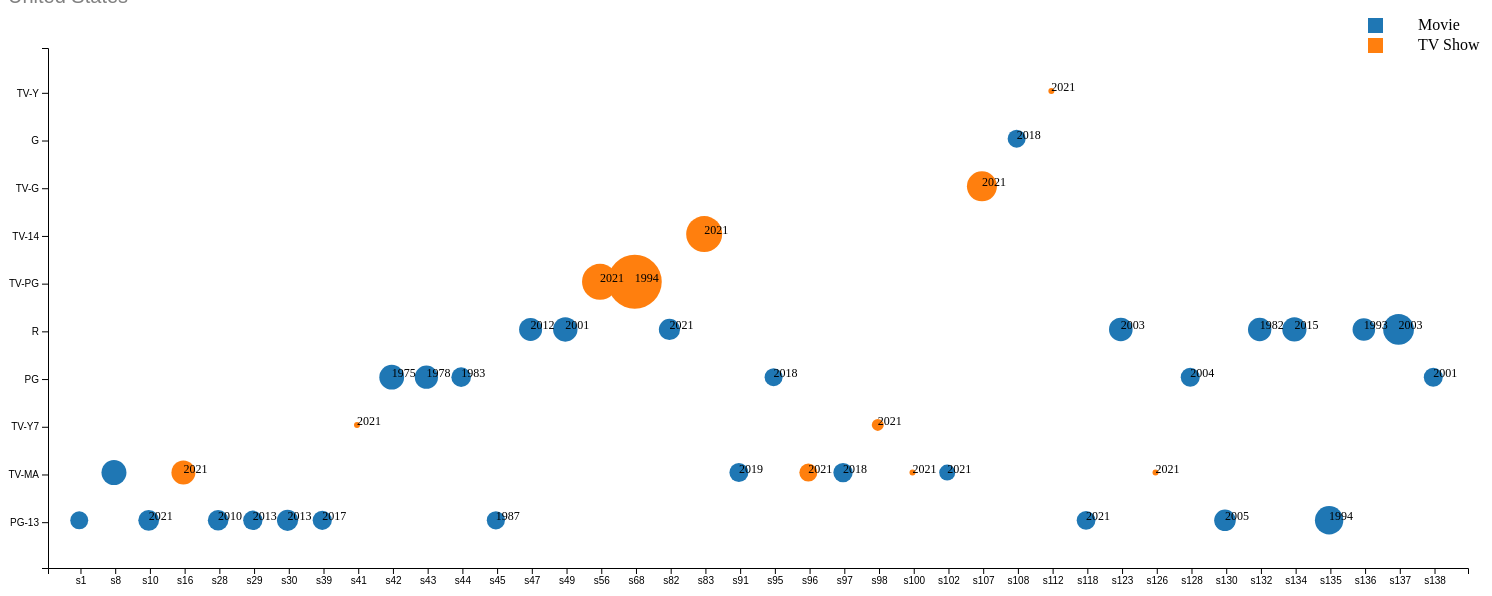
D3 v6 page, settled after 480 driven frames (8 s of simulated time); the page loaded 1 data file(s).


        const scatterData = (callback) => {
            d3.csv("netflix_titles.csv").then((data) => {
                let dataset = data.map((d) => {
                    return {
                        show_id: d.show_id,
                        type: d.type,
                        title: d.title,
                        country: d.country,
                        date_added: d.date_added,
                        release_year: d.release_year,
                        rating: d.rating,
                        duration: d.duration,
                        listed_in: d.listed_in,
                        description: d.description,
                        cast: d.cast,
                        director: d.director,
                        duration: d.duration,

                    };
                });
                callback(dataset);
            });
        };
        const tooltip = d3.select("body")
            .append("div")
            .style("position", "absolute")
            .style("background", "white")
            .style("color", "black")
            .style("border-radius", "5px");

        scatterData((data) => {
            let h = 600;
            let w = 1500;
            let padding = 40;
            let i = 0;
            let currentCountryIndexp = 0;
            let currentCountryIndex = 0;
            let uniqueCountries = Array.from(new Set(data.flatMap((d) => {

                if (d.country.indexOf(',') !== -1) {
                    return d.country.split(', ').map(country => country.trim());
                } else {
                    return [d.country];
                }
            })));
            let dropdown = d3.select("#countryDropdown");
            let svg = d3.select("body")
                .append("svg")
                .attr("height", h)
                .attr("width", w);
            let uniqueType = Array.from(new Set(data.map(d => d.type)));
            let colorScale = d3.scaleOrdinal()
                .domain(uniqueType)
                .range(d3.schemeCategory10);
            const each40 = (k, data) => {

                if (data.length > 40 * (k + 1)) {
                    data1 = data.slice(k * 40, (k + 1) * 40);
                    i = i + 1;
                } else {
                    data1 = data.slice(k * 40, data.length);

                    currentCountryIndex++;
                    i = 0;
                    console.log(i)
                }
                animateData(data1);
            };
            const displayDataForCountry = (k, country) => {
                data2 = data.filter(d => d.country.includes(country));
                each40(k, data2)
            };
            const animateData = (data) => {
                let xScale = d3.scaleBand()
                    .domain(data.map((d) => d.show_id))
                    .range([padding, w - padding])
                    .padding(0.9);
                let yScale = d3.scaleBand()
                    .domain(data.map((d) => d.rating))
                    .range([h - padding, padding])
                    .padding(0.9);
                svg.selectAll("*").remove();
                let colorLegend = svg.append("g")
                    .attr("transform", "translate(10,10)");
                let countryLegend = svg.append("g")
                    .attr("transform", "translate(10,10)");
                colorLegend.selectAll("rect")
                    .data(colorScale.domain())
                    .enter()
                    .append("rect")
                    .attr("x", 1350)
                    .attr("y", (d, i) => i * 20)
                    .attr("width", 15)
                    .attr("height", 15)
                    .attr("fill", d => colorScale(d));
                colorLegend.selectAll("text")
                    .data(colorScale.domain())
                    .enter()
                    .append("text")
                    .attr("x", 1400)
                    .attr("y", (d, i) => i * 20 + 12)
                    .text(d => d);

                svg.selectAll("shape")
                    .data(data)
                    .enter()
                    .append('circle')
                    .attr("cx", d => xScale(d.show_id))
                    .attr("cy", d => yScale(d.rating))
                    .attr('r', (d) => {
                        if (d.type == 'Movie') {

                            return d.duration.substring(0, 3) / 10
                        } else {
                            return d.duration.substring(0, 2) * 3
                        }

                    })
                    .attr("fill", d => colorScale(d.type))
                    .on("mouseover", (event, d) => {
                        tooltip.transition()
                            .duration(20)
                            .style("opacity", 1);
                        tooltip.html(
                                `Title: ${d.title} <br>` +
                                `Date: ${d.date_added}`

                            )
                            .style("left", (event.pageX + 20) + "px")
                            .style("top", (event.pageY - 20) + "px");
                    })
                    .on("mouseout", (d) => {
                        tooltip.transition()
                            .duration(200)
                            .style("opacity", 0);
                    })
                    .on("click", function(d) {
                        console.log("data", d); // Log the data object to the console
                        openNewTab(d.srcElement.__data__);
                    })
                svg.selectAll("text")
                    .data(data)
                    .enter()
                    .append("text")
                    .text((d) => {
                        return d.release_year;
                    })
                    .attr("x", (d) => {

                        return xScale(d.show_id);
                    })
                    .attr("y", (d) => {
                        return yScale(d.rating);
                    })
                    .attr("fill", "black")
                    .attr("font-size", "12px")
                let xAxis = d3.axisBottom(xScale);
                let yAxis = d3.axisLeft(yScale);
                svg.append("g")
                    .attr("class", "axis")
                    .attr("transform", "translate(0, " + (h - padding) + ")")
                    .call(xAxis);
                svg.append("g")
                    .attr("class", "axis")
                    .attr("transform", "translate(" + padding + ", 0)")
                    .call(yAxis);
            }

            const animation1 = () => {
                d3.select("#currentCountry")
                    .text(uniqueCountries[currentCountryIndex])
                    .style("position", (400, 100))
                    .style("top", "10px")
                    .style("left", "10px")
                    .style("font-family", "Arial, sans-serif")
                    .style("font-size", "20px")
                    .style("color", "gray");
                if (currentCountryIndex < uniqueCountries.length) {
                    displayDataForCountry(i, uniqueCountries[currentCountryIndex]);


                } else {
                    i = 0;
                    currentCountryIndex = 0;
                    currentCountryIndexp = 0;
                    d3.select("#currentCountry")
                        .text(uniqueCountries[currentCountryIndex])
                        .style("position", (400, 100))
                        .style("top", "10px")
                        .style("left", "10px")
                        .style("font-family", "Arial, sans-serif")
                        .style("font-size", "20px")
                        .style("color", "gray");
                    displayDataForCountry(i, uniqueCountries[currentCountryIndex]);


                }

            }

            const animation2 = () => {
                let selectedCountry = d3.select("#countryDropdown").property("value");
                i = 0;
                d3.select("#currentCountry")
                    .text(selectedCountry)
                    .style("position", (400, 100))
                    .style("top", "10px")
                    .style("left", "10px")
                    .style("font-family", "Arial, sans-serif")
                    .style("font-size", "20px")
                    .style("color", "gray");
                if (selectedCountry) {
                    displayDataForCountry(i, selectedCountry);
                    currentCountryIndex = uniqueCountries.indexOf(selectedCountry);
                    currentCountryIndexp = uniqueCountries.indexOf(selectedCountry);

                } else {
                    currentCountryIndex = 0;

                }
            }
            const animation3 = () => {
                d3.select("#currentCountry")
                    .text(uniqueCountries[currentCountryIndex])
                    .style("position", (400, 100))
                    .style("top", "10px")
                    .style("left", "10px")
                    .style("font-family", "Arial, sans-serif")
                    .style("font-size", "20px")
                    .style("color", "gray");
                if (i > 1) {
                    i = i - 2;
                    displayDataForCountry(i, uniqueCountries[currentCountryIndex]);


                } else if (currentCountryIndex > 0) {
                    i = 0;
                    currentCountryIndex--;
                    d3.select("#currentCountry")
                        .text(uniqueCountries[currentCountryIndex])
                        .style("position", (400, 100))
                        .style("top", "10px")
                        .style("left", "10px")
                        .style("font-family", "Arial, sans-serif")
                        .style("font-size", "20px")
                        .style("color", "gray");
                    displayDataForCountry(i, uniqueCountries[currentCountryIndex]);


                }

            }
            animation1();
            d3.select("body")
                .append("button")
                .text("Animation Next")
                .on("click", animation1);
            d3.select("body")
                .append("button")
                .text("Animation pr")
                .on("click", animation3);

            dropdown.selectAll("option")
                .data(uniqueCountries)
                .enter()
                .append("option")
                .text(d => d)
            dropdown.on("change", animation2);

        })
        const openNewTab = (d) => {
            console.log("Clicked Data:", d);
            const urlParams = new URLSearchParams();
            urlParams.append("description", d.description || "N/A");
            urlParams.append("cast", d.cast || "N/A");
            urlParams.append("director", d.director || "N/A");

            const newTab = window.open(
                `./page2_final.html?${urlParams.toString()}`,
                "page2_final"
            );
        };
    

### data: netflix_titles.csv
show_id, type, title, director, cast, country, date_added, release_year, rating, duration, listed_in, description
s1, Movie, Dick Johnson Is Dead, Kirsten Johnson, , United States, September 25, 2021, 2020, PG-13, 90 min, Documentaries, As her father nears the end of his life,…
s2, TV Show, Blood & Water, , Ama Qamata, Khosi Ngema, Gail Mabalane, …, South Africa, September 24, 2021, 2021, TV-MA, 2 Seasons, International TV Shows, TV Dramas, TV My…, After crossing paths at a party, a Cape …
s3, TV Show, Ganglands, Julien Leclercq, Sami Bouajila, Tracy Gotoas, Samuel Jouy…, , September 24, 2021, 2021, TV-MA, 1 Season, Crime TV Shows, International TV Shows, …, To protect his family from a powerful dr…
s4, TV Show, Jailbirds New Orleans, , , , September 24, 2021, 2021, TV-MA, 1 Season, Docuseries, Reality TV, Feuds, flirtations and toilet talk go do…
s5, TV Show, Kota Factory, , Mayur More, Jitendra Kumar, Ranjan Raj, …, India, September 24, 2021, 2021, TV-MA, 2 Seasons, International TV Shows, Romantic TV Show…, In a city of coaching centers known to t…
s6, TV Show, Midnight Mass, Mike Flanagan, Kate Siegel, Zach Gilford, Hamish Linkla…, , September 24, 2021, 2021, TV-MA, 1 Season, TV Dramas, TV Horror, TV Mysteries, The arrival of a charismatic young pries…
s7, Movie, My Little Pony: A New Generation, Robert Cullen, José Luis Ucha, Vanessa Hudgens, Kimiko Glenn, James Mar…, , September 24, 2021, 2021, PG, 91 min, Children & Family Movies, Equestria's divided. But a bright-eyed h…
s8, Movie, Sankofa, Haile Gerima, Kofi Ghanaba, Oyafunmike Ogunlano, Alexa…, United States, Ghana, Burkina Faso, Unit…, September 24, 2021, 1993, TV-MA, 125 min, Dramas, Independent Movies, Internationa…, On a photo shoot in Ghana, an American m…
s9, TV Show, The Great British Baking Show, Andy Devonshire, Mel Giedroyc, Sue Perkins, Mary Berry, P…, United Kingdom, September 24, 2021, 2021, TV-14, 9 Seasons, British TV Shows, Reality TV, A talented batch of amateur bakers face …
s10, Movie, The Starling, Theodore Melfi, Melissa McCarthy, Chris O'Dowd, Kevin Kl…, United States, September 24, 2021, 2021, PG-13, 104 min, Comedies, Dramas, A woman adjusting to life after a loss c…
s11, TV Show, Vendetta: Truth, Lies and The Mafia, , , , September 24, 2021, 2021, TV-MA, 1 Season, Crime TV Shows, Docuseries, Internationa…, Sicily boasts a bold "Anti-Mafia" coalit…
s12, TV Show, Bangkok Breaking, Kongkiat Komesiri, Sukollawat Kanarot, Sushar Manaying, Pav…, , September 23, 2021, 2021, TV-MA, 1 Season, Crime TV Shows, International TV Shows, …, Struggling to earn a living in Bangkok, …
s13, Movie, Je Suis Karl, Christian Schwochow, Luna Wedler, Jannis Niewöhner, Milan Pes…, Germany, Czech Republic, September 23, 2021, 2021, TV-MA, 127 min, Dramas, International Movies, After most of her family is murdered in …
s14, Movie, Confessions of an Invisible Girl, Bruno Garotti, Klara Castanho, Lucca Picon, Júlia Gomes…, , September 22, 2021, 2021, TV-PG, 91 min, Children & Family Movies, Comedies, When the clever but socially-awkward Tet…
s15, TV Show, Crime Stories: India Detectives, , , , September 22, 2021, 2021, TV-MA, 1 Season, British TV Shows, Crime TV Shows, Docuse…, Cameras following Bengaluru police on th…
s16, TV Show, Dear White People, , Logan Browning, Brandon P. Bell, DeRon H…, United States, September 22, 2021, 2021, TV-MA, 4 Seasons, TV Comedies, TV Dramas, Students of color navigate the daily sli…
s17, Movie, Europe's Most Dangerous Man: Otto Skorze…, Pedro de Echave García, Pablo Azorín Wil…, , , September 22, 2021, 2020, TV-MA, 67 min, Documentaries, International Movies, Declassified documents reveal the post-W…
s18, TV Show, Falsa identidad, , Luis Ernesto Franco, Camila Sodi, Sergio…, Mexico, September 22, 2021, 2020, TV-MA, 2 Seasons, Crime TV Shows, Spanish-Language TV Show…, Strangers Diego and Isabel flee their ho…
s19, Movie, Intrusion, Adam Salky, Freida Pinto, Logan Marshall-Green, Robe…, , September 22, 2021, 2021, TV-14, 94 min, Thrillers, After a deadly home invasion at a couple…
s20, TV Show, Jaguar, , Blanca Suárez, Iván Marcos, Óscar Casas,…, , September 22, 2021, 2021, TV-MA, 1 Season, International TV Shows, Spanish-Language…, In the 1960s, a Holocaust survivor joins…
s21, TV Show, Monsters Inside: The 24 Faces of Billy M…, Olivier Megaton, , , September 22, 2021, 2021, TV-14, 1 Season, Crime TV Shows, Docuseries, Internationa…, In the late 1970s, an accused serial rap…
s22, TV Show, Resurrection: Ertugrul, , Engin Altan Düzyatan, Serdar Gökhan, Hül…, Turkey, September 22, 2021, 2018, TV-14, 5 Seasons, International TV Shows, TV Action & Adve…, When a good deed unwittingly endangers h…
s23, Movie, Avvai Shanmughi, K.S. Ravikumar, Kamal Hassan, Meena, Gemini Ganesan, Hee…, , September 21, 2021, 1996, TV-PG, 161 min, Comedies, International Movies, Newly divorced and denied visitation rig…
s24, Movie, Go! Go! Cory Carson: Chrissy Takes the W…, Alex Woo, Stanley Moore, Maisie Benson, Paul Killam, Kerry Gudjoh…, , September 21, 2021, 2021, TV-Y, 61 min, Children & Family Movies, From arcade games to sled days and hiccu…
s25, Movie, Jeans, S. Shankar, Prashanth, Aishwarya Rai Bachchan, Sri L…, India, September 21, 2021, 1998, TV-14, 166 min, Comedies, International Movies, Romantic…, When the father of the man she loves ins…
s26, TV Show, Love on the Spectrum, , Brooke Satchwell, Australia, September 21, 2021, 2021, TV-14, 2 Seasons, Docuseries, International TV Shows, Real…, Finding love can be hard for anyone. For…
s27, Movie, Minsara Kanavu, Rajiv Menon, Arvind Swamy, Kajol, Prabhu Deva, Nassar…, , September 21, 2021, 1997, TV-PG, 147 min, Comedies, International Movies, Music & …, A tangled love triangle ensues when a ma…
s28, Movie, Grown Ups, Dennis Dugan, Adam Sandler, Kevin James, Chris Rock, D…, United States, September 20, 2021, 2010, PG-13, 103 min, Comedies, Mourning the loss of their beloved junio…
s29, Movie, Dark Skies, Scott Stewart, Keri Russell, Josh Hamilton, J.K. Simmon…, United States, September 19, 2021, 2013, PG-13, 97 min, Horror Movies, Sci-Fi & Fantasy, A family’s idyllic suburban life shatter…
… [head cut at 6 KiB]